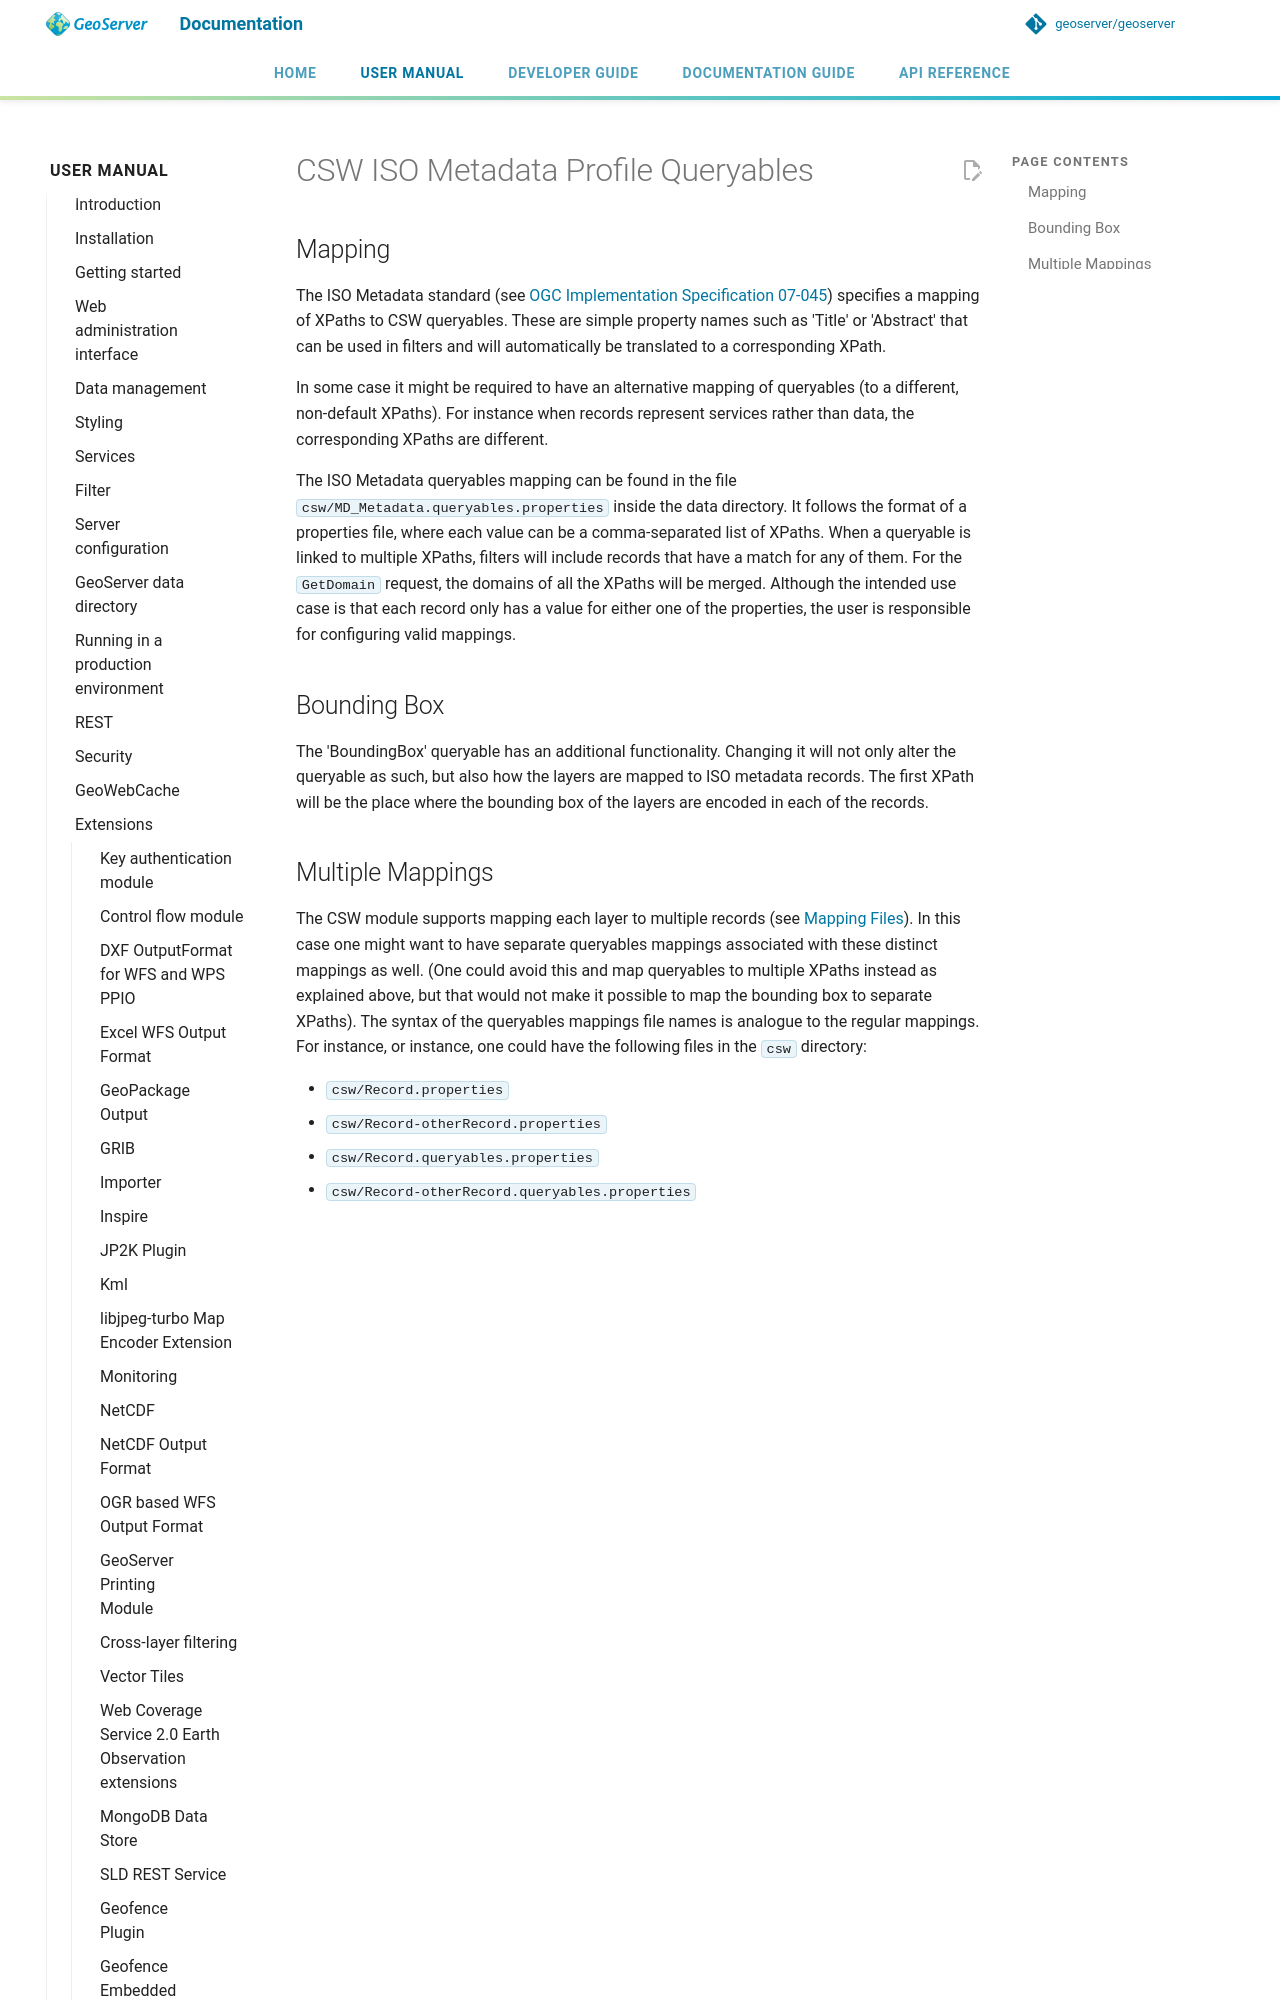

repository: petersmythe/geoserver · page: latest/en/user/extensions/csw-iso/queryables/index.html · generator: mkdocs

# CSW ISO Metadata Profile Queryables

## Mapping

The ISO Metadata standard (see [OGC Implementation Specification 07-045](http://www.opengeospatial.org/standards/specifications/catalog)) specifies a mapping of XPaths to CSW queryables. These are simple property names such as 'Title' or 'Abstract' that can be used in filters and will automatically be translated to a corresponding XPath.

In some case it might be required to have an alternative mapping of queryables (to a different, non-default XPaths). For instance when records represent services rather than data, the corresponding XPaths are different.

The ISO Metadata queryables mapping can be found in the file `csw/MD_Metadata.queryables.properties` inside the data directory. It follows the format of a properties file, where each value can be a comma-separated list of XPaths. When a queryable is linked to multiple XPaths, filters will include records that have a match for any of them. For the `GetDomain` request, the domains of all the XPaths will be merged. Although the intended use case is that each record only has a value for either one of the properties, the user is responsible for configuring valid mappings.
